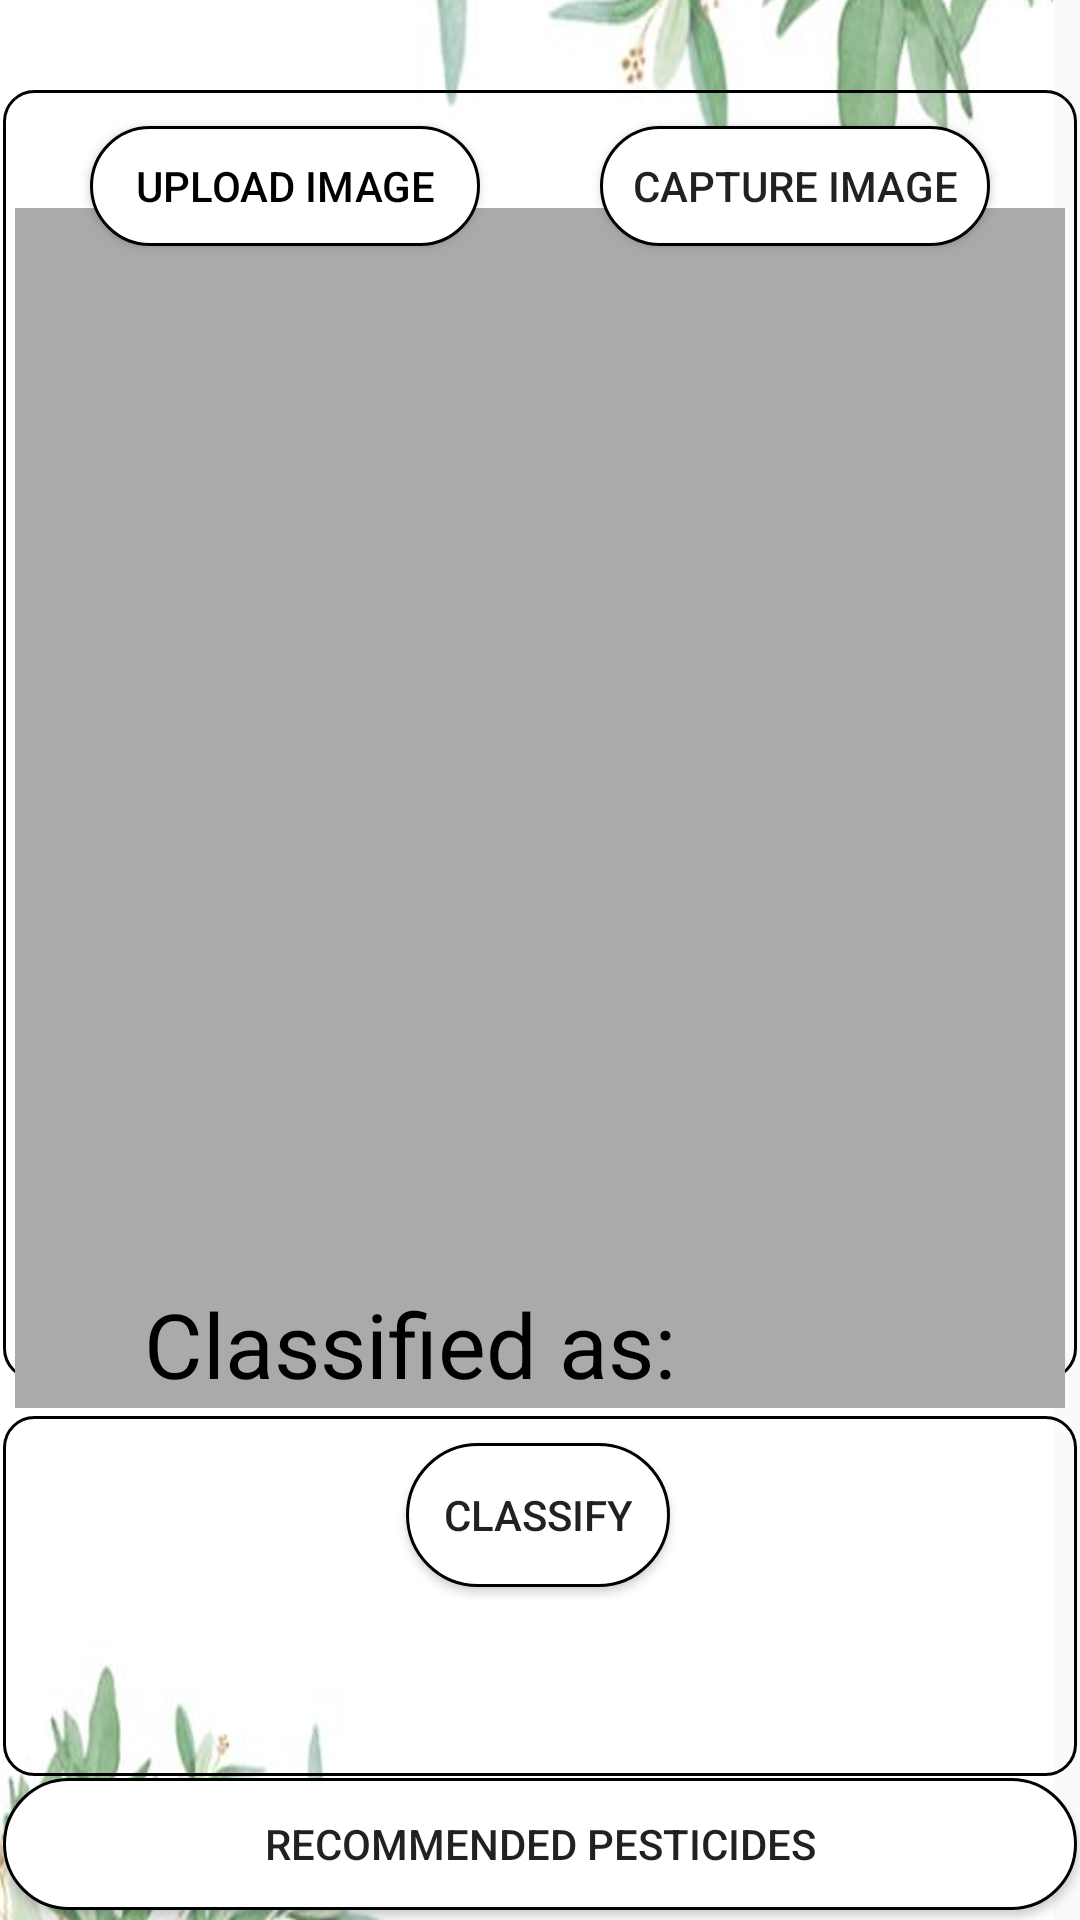

This screen was rendered from an Android layout file. Write that file and the resources it references.
<!-- AndroidManifest.xml: application theme AppTheme -->
<!-- res/layout/activity_main.xml -->
<?xml version="1.0" encoding="utf-8"?>
<android.support.constraint.ConstraintLayout xmlns:android="http://schemas.android.com/apk/res/android"
        xmlns:app="http://schemas.android.com/apk/res-auto"
        xmlns:tools="http://schemas.android.com/tools"
        android:layout_width="match_parent"
        android:layout_height="match_parent"
        tools:context=".MainActivity">

    <ImageView
            android:layout_width="410dp"
            android:layout_height="731dp"
            android:src="@drawable/background"
            app:layout_constraintStart_toStartOf="parent"
            app:layout_constraintHorizontal_bias="1.0"
            app:layout_constraintEnd_toEndOf="parent"
            app:layout_constraintTop_toTopOf="parent"
            app:layout_constraintBottom_toBottomOf="parent"
            app:layout_constraintVertical_bias="1.0"
            android:id="@+id/imageView" />

    <ImageView
            android:id="@+id/imageView2"
            android:layout_width="358dp"
            android:layout_height="430dp"
            android:background="@drawable/round_corner"
            app:layout_constraintTop_toTopOf="parent"
            android:layout_marginTop="30dp"
            app:layout_constraintStart_toStartOf="parent"
            app:layout_constraintEnd_toEndOf="parent"
            app:layout_constraintHorizontal_bias="0.489"/>

    <ImageView
            android:id="@+id/imageView3"
            android:layout_width="358dp"
            android:layout_height="120dp"
            android:background="@drawable/round_corner"
            app:layout_constraintTop_toTopOf="parent"
            android:layout_marginTop="472dp"
            app:layout_constraintStart_toStartOf="parent"
            app:layout_constraintEnd_toEndOf="parent"
            app:layout_constraintHorizontal_bias="0.5" />

    <Button
            android:id="@+id/mGalleryButton"
            android:layout_width="130dp"
            android:layout_height="40dp"
            android:layout_marginStart="30dp"
            android:text="@string/buttonSelectPhoto"
            android:background="@drawable/button_background"
            app:layout_constraintStart_toStartOf="parent"
            tools:ignore="TouchTargetSizeCheck,TextContrastCheck"
            android:textColor="#000000"
            app:layout_constraintTop_toTopOf="parent"
            android:layout_marginTop="42dp" />

    <Button
            android:id="@+id/mCameraButton"
            android:layout_width="130dp"
            android:layout_height="40dp"
            android:layout_marginEnd="30dp"
            android:text="@string/buttonTakePhoto"
            android:background="@drawable/button_background"
            app:layout_constraintEnd_toEndOf="parent"
            app:layout_constraintTop_toTopOf="parent"
            android:layout_marginTop="42dp" />

    <ImageView
            android:id="@+id/mPhotoImageView"
            android:layout_width="350dp"
            android:layout_height="400dp"
            android:contentDescription="@string/descriptionImage"
            android:layout_marginTop="42dp"
            app:layout_constraintBottom_toBottomOf="parent"
            app:layout_constraintEnd_toEndOf="parent"
            app:layout_constraintHorizontal_bias="0.5"
            app:layout_constraintStart_toStartOf="parent"
            app:layout_constraintTop_toTopOf="parent"
            app:layout_constraintVertical_bias="0.138"
            app:layout_constraintVertical_chainStyle="packed"
            app:srcCompat="@android:color/darker_gray" />

    <TextView
            android:id="@+id/TextView"
            android:layout_width="wrap_content"
            android:layout_height="wrap_content"
            android:text="Classified as:"
            android:textSize="30sp"
            android:textAlignment="center"
            android:textColor="@android:color/black"
            app:layout_constraintBottom_toBottomOf="parent"
            android:layout_marginBottom="50dp"
            app:layout_constraintVertical_bias="0.778"
            app:layout_constraintTop_toTopOf="parent"
            app:layout_constraintStart_toStartOf="parent"
            android:layout_marginStart="48dp" />

    <TextView
            android:id="@+id/mResultTextView"
            android:layout_width="wrap_content"
            android:layout_height="wrap_content"
            android:text="@string/defaultImage"
            android:textSize="30sp"
            android:textAlignment="center"
            android:textColor="@android:color/holo_red_dark"
            app:layout_constraintBottom_toBottomOf="parent"
            android:layout_marginBottom="50dp"
            app:layout_constraintVertical_bias="0.778"
            app:layout_constraintTop_toTopOf="parent"
            app:layout_constraintStart_toEndOf="@+id/TextView"
            android:layout_marginStart="5dp"/>

    <Button
            android:id="@+id/mDetectButton"
            android:layout_width="wrap_content"
            android:layout_height="wrap_content"
            android:text="@string/buttonDiagnose"
            android:background="@drawable/button_background"
            app:layout_constraintStart_toStartOf="parent"
            app:layout_constraintTop_toBottomOf="@+id/mResultTextView"
            app:layout_constraintEnd_toEndOf="parent"
            app:layout_constraintHorizontal_bias="0.498"
            app:layout_constraintBottom_toBottomOf="parent"
            app:layout_constraintVertical_bias="0.106" />

    <Button
            android:id="@+id/mRecommendButton"
            android:layout_width="358dp"
            android:layout_height="44dp"
            android:text="@string/buttonRecommend"
            android:background="@drawable/button_background"
            app:layout_constraintStart_toStartOf="parent"
            app:layout_constraintTop_toBottomOf="@+id/imageView3"
            app:layout_constraintEnd_toEndOf="parent"
            app:layout_constraintHorizontal_bias="0.5"
            app:layout_constraintBottom_toBottomOf="parent"
            app:layout_constraintVertical_bias="0.2" />

</android.support.constraint.ConstraintLayout>
<!-- resources referenced by this layout -->
<resources>
  <!-- drawable background: png bitmap (drawable, 818654 bytes) -->
  <!-- drawable button_background (drawable) -->
  <?xml version="1.0" encoding="utf-8"?>
  <shape xmlns:android="http://schemas.android.com/apk/res/android" android:shape="rectangle">
      <solid android:color="@android:color/white"/>
      <stroke android:color="@android:color/black" android:width="1dp"/>
      <corners android:radius="40dp"/>
  </shape>
  <!-- drawable round_corner (drawable) -->
  <?xml version="1.0" encoding="utf-8"?>
  <shape xmlns:android="http://schemas.android.com/apk/res/android" android:shape="rectangle">
      <solid android:color="@android:color/transparent"/>
      <stroke android:color="@android:color/black" android:width="1dp"/>
      <corners android:radius="10dp"/>
  </shape>
  <string name="buttonDiagnose">Classify</string>
  <string name="buttonRecommend">Recommended Pesticides</string>
  <string name="buttonSelectPhoto">Upload Image</string>
  <string name="buttonTakePhoto">Capture Image</string>
  <string name="defaultImage" />
  <string name="descriptionImage">""</string>
  <style name="AppTheme" parent="Theme.AppCompat.Light.NoActionBar">
          
          <item name="colorPrimary">@color/colorPrimary</item>
          <item name="colorPrimaryDark">@color/colorPrimaryDark</item>
          <item name="colorAccent">@color/colorAccent</item>
      </style>
  <!-- not gathered from this repository: default colours our renderer supplied (Android Studio template values) -->
  <color name="colorPrimary">#FF6200EE</color>
  <color name="colorPrimaryDark">#FF3700B3</color>
  <color name="colorAccent">#FF03DAC5</color>
</resources>
